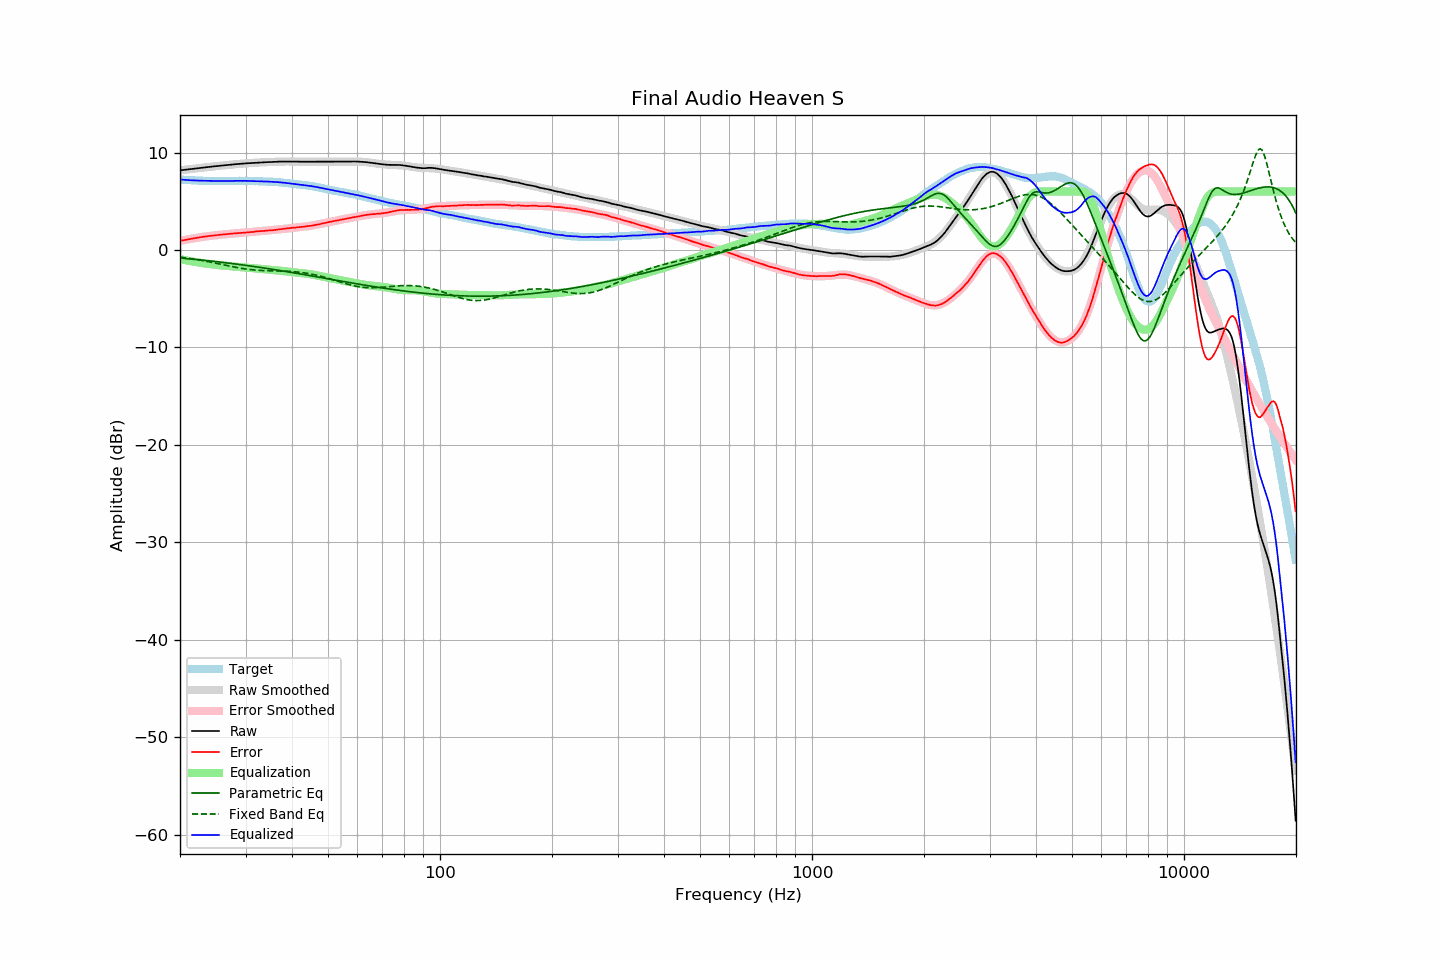

Data behind this chart, as committed beside it:
frequency, raw, error, smoothed, error_smoothed, equalization, parametric_eq, fixed_band_eq, equalized_raw, equalized_smoothed, target
20.00, 8.17, 0.94, 8.17, 0.94, -0.94, -0.82, -0.73, 7.24, 7.24, 7.23
20.20, 8.19, 0.97, 8.19, 0.97, -0.97, -0.84, -0.75, 7.22, 7.22, 7.22
20.40, 8.21, 1.00, 8.21, 1.00, -1.00, -0.85, -0.77, 7.21, 7.21, 7.21
20.61, 8.23, 1.03, 8.23, 1.04, -1.04, -0.87, -0.80, 7.20, 7.20, 7.20
20.81, 8.25, 1.07, 8.26, 1.07, -1.07, -0.88, -0.82, 7.19, 7.19, 7.18
21.02, 8.27, 1.10, 8.28, 1.10, -1.10, -0.90, -0.84, 7.18, 7.18, 7.17
21.23, 8.29, 1.13, 8.30, 1.13, -1.13, -0.91, -0.87, 7.17, 7.17, 7.16
21.44, 8.31, 1.14, 8.32, 1.16, -1.16, -0.93, -0.89, 7.16, 7.16, 7.17
21.66, 8.33, 1.18, 8.34, 1.19, -1.19, -0.94, -0.92, 7.15, 7.15, 7.15
21.87, 8.35, 1.21, 8.36, 1.22, -1.22, -0.96, -0.94, 7.14, 7.14, 7.15
22.09, 8.37, 1.25, 8.38, 1.24, -1.24, -0.97, -0.97, 7.13, 7.13, 7.13
22.31, 8.39, 1.27, 8.40, 1.27, -1.27, -0.99, -1.00, 7.13, 7.13, 7.13
22.54, 8.41, 1.30, 8.42, 1.29, -1.29, -1.01, -1.02, 7.12, 7.12, 7.12
22.76, 8.43, 1.32, 8.43, 1.32, -1.32, -1.02, -1.05, 7.12, 7.12, 7.12
22.99, 8.45, 1.35, 8.45, 1.34, -1.34, -1.04, -1.08, 7.11, 7.11, 7.11
23.22, 8.47, 1.38, 8.47, 1.37, -1.37, -1.06, -1.11, 7.11, 7.11, 7.10
23.45, 8.49, 1.39, 8.49, 1.39, -1.39, -1.07, -1.14, 7.10, 7.10, 7.11
23.69, 8.51, 1.42, 8.51, 1.41, -1.41, -1.09, -1.17, 7.10, 7.10, 7.10
23.92, 8.52, 1.44, 8.53, 1.44, -1.44, -1.11, -1.21, 7.09, 7.09, 7.09
24.16, 8.54, 1.45, 8.55, 1.46, -1.46, -1.13, -1.24, 7.09, 7.09, 7.09
24.40, 8.56, 1.47, 8.56, 1.48, -1.48, -1.15, -1.27, 7.09, 7.09, 7.09
24.65, 8.58, 1.49, 8.58, 1.49, -1.49, -1.16, -1.31, 7.09, 7.09, 7.09
24.89, 8.59, 1.50, 8.60, 1.51, -1.51, -1.18, -1.34, 7.08, 7.09, 7.09
25.14, 8.61, 1.53, 8.62, 1.53, -1.53, -1.20, -1.37, 7.08, 7.08, 7.08
25.39, 8.64, 1.55, 8.63, 1.55, -1.55, -1.22, -1.41, 7.09, 7.08, 7.08
25.65, 8.65, 1.57, 8.65, 1.57, -1.57, -1.24, -1.44, 7.09, 7.08, 7.08
25.91, 8.66, 1.59, 8.67, 1.58, -1.58, -1.26, -1.48, 7.08, 7.08, 7.08
26.16, 8.68, 1.60, 8.68, 1.60, -1.60, -1.28, -1.51, 7.08, 7.08, 7.09
26.43, 8.70, 1.62, 8.70, 1.62, -1.62, -1.30, -1.55, 7.09, 7.08, 7.09
26.69, 8.71, 1.63, 8.72, 1.63, -1.63, -1.32, -1.59, 7.08, 7.09, 7.09
26.96, 8.73, 1.65, 8.73, 1.65, -1.65, -1.34, -1.62, 7.09, 7.09, 7.09
27.23, 8.74, 1.66, 8.75, 1.66, -1.66, -1.36, -1.65, 7.08, 7.09, 7.08
27.50, 8.76, 1.68, 8.77, 1.68, -1.68, -1.38, -1.69, 7.09, 7.09, 7.08
27.77, 8.78, 1.69, 8.78, 1.69, -1.69, -1.40, -1.72, 7.10, 7.09, 7.09
28.05, 8.79, 1.70, 8.80, 1.70, -1.70, -1.42, -1.75, 7.09, 7.10, 7.09
28.33, 8.81, 1.72, 8.81, 1.72, -1.72, -1.44, -1.79, 7.10, 7.10, 7.10
28.62, 8.82, 1.73, 8.83, 1.73, -1.73, -1.47, -1.82, 7.10, 7.10, 7.10
28.90, 8.84, 1.74, 8.84, 1.74, -1.74, -1.49, -1.85, 7.10, 7.10, 7.11
29.19, 8.85, 1.75, 8.85, 1.75, -1.75, -1.51, -1.88, 7.10, 7.10, 7.11
29.48, 8.86, 1.76, 8.87, 1.77, -1.77, -1.53, -1.90, 7.10, 7.10, 7.10
29.78, 8.88, 1.78, 8.88, 1.78, -1.78, -1.55, -1.93, 7.10, 7.10, 7.10
30.08, 8.89, 1.79, 8.89, 1.80, -1.80, -1.58, -1.95, 7.10, 7.10, 7.10
30.38, 8.90, 1.82, 8.91, 1.81, -1.81, -1.60, -1.97, 7.09, 7.09, 7.09
30.68, 8.91, 1.83, 8.92, 1.83, -1.83, -1.62, -2.00, 7.09, 7.09, 7.09
30.99, 8.92, 1.84, 8.93, 1.84, -1.84, -1.65, -2.01, 7.08, 7.09, 7.09
31.30, 8.93, 1.85, 8.94, 1.86, -1.86, -1.67, -2.03, 7.08, 7.08, 7.08
31.61, 8.94, 1.86, 8.95, 1.87, -1.87, -1.69, -2.05, 7.07, 7.08, 7.08
31.93, 8.96, 1.90, 8.96, 1.89, -1.89, -1.72, -2.06, 7.07, 7.07, 7.06
32.24, 8.97, 1.91, 8.97, 1.91, -1.91, -1.74, -2.07, 7.07, 7.06, 7.07
32.57, 8.98, 1.93, 8.98, 1.92, -1.92, -1.77, -2.09, 7.07, 7.06, 7.06
32.89, 8.99, 1.94, 8.99, 1.93, -1.93, -1.79, -2.09, 7.06, 7.05, 7.05
33.22, 8.99, 1.94, 9.00, 1.95, -1.95, -1.81, -2.10, 7.05, 7.05, 7.05
33.55, 9.00, 1.96, 9.00, 1.96, -1.96, -1.84, -2.11, 7.04, 7.04, 7.05
33.89, 9.01, 1.98, 9.01, 1.97, -1.97, -1.86, -2.12, 7.04, 7.04, 7.04
34.23, 9.01, 1.99, 9.02, 1.99, -1.99, -1.89, -2.12, 7.03, 7.03, 7.02
34.57, 9.02, 2.00, 9.03, 2.00, -2.00, -1.92, -2.13, 7.02, 7.02, 7.02
34.92, 9.02, 2.02, 9.03, 2.02, -2.02, -1.94, -2.13, 7.01, 7.02, 7.01
35.27, 9.03, 2.01, 9.04, 2.03, -2.03, -1.97, -2.13, 7.00, 7.01, 7.02
35.62, 9.04, 2.04, 9.05, 2.05, -2.05, -1.99, -2.14, 7.00, 7.00, 7.00
35.97, 9.05, 2.06, 9.05, 2.07, -2.07, -2.02, -2.14, 6.99, 6.99, 7.00
... 635 more rows
